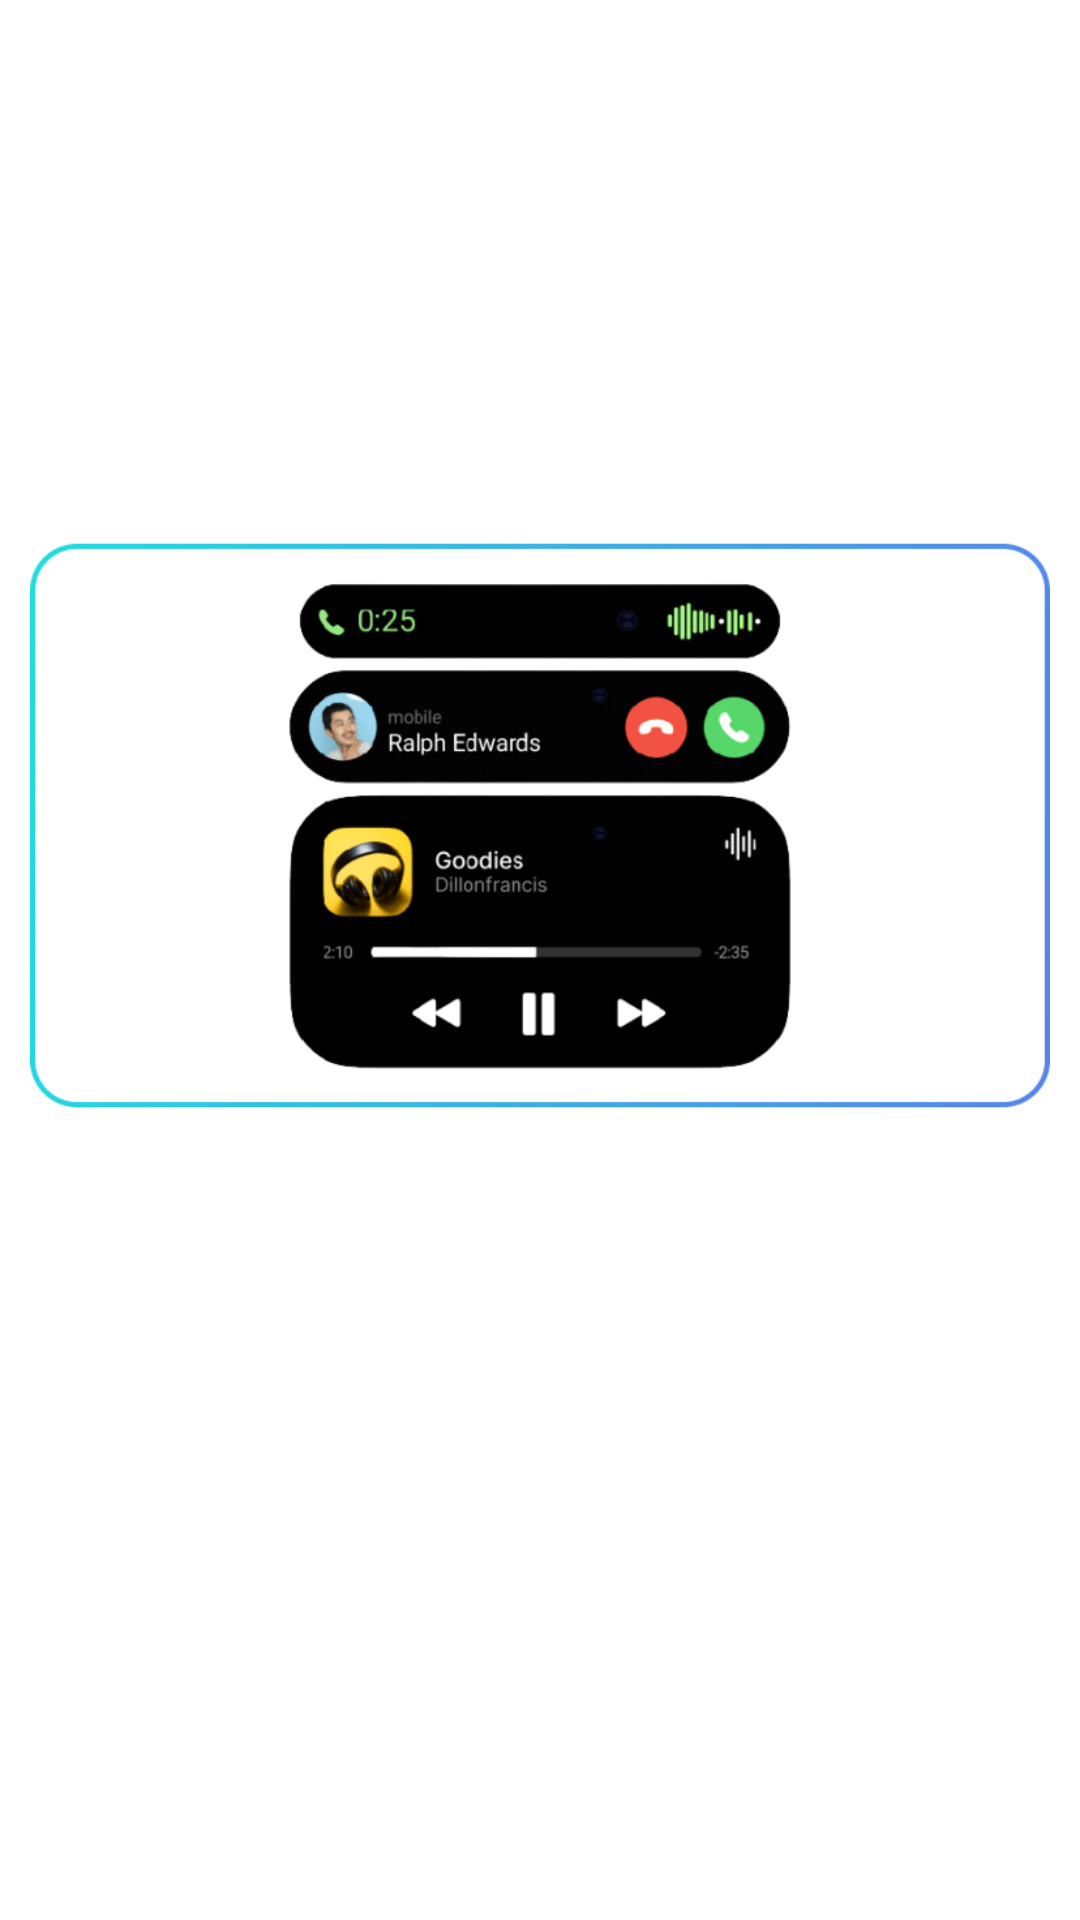

Here is an Android app screen rendered from its layout file. Give the layout XML and the strings, colors and styles it references.
<!-- AndroidManifest.xml: application theme AppTheme -->
<!-- res/layout/layout_into3.xml -->
<?xml version="1.0" encoding="utf-8"?>
<LinearLayout xmlns:android="http://schemas.android.com/apk/res/android"
    android:layout_width="match_parent"
    android:layout_height="match_parent"
    android:gravity="center"
    android:orientation="vertical">

    <ImageView
        android:layout_width="wrap_content"
        android:layout_height="wrap_content"
        android:layout_gravity="center"
        android:layout_weight="1"
        android:layout_margin="@dimen/_10dp"
        android:src="@drawable/intro3" />
    <TextView
        android:id="@+id/mTxtIntro"
        android:layout_width="wrap_content"
        android:layout_height="wrap_content"
        android:layout_marginBottom="@dimen/_30dp"
        android:layout_gravity="center"
        android:gravity="center"
        android:text="@string/intro3"
        android:textAppearance="@style/TextAppearance.MyApp.IntroTxt"
        android:textColor="@color/white" />
</LinearLayout>
<!-- resources referenced by this layout -->
<resources>
  <color name="white">#FFFFFF</color>
  <dimen name="_10dp">10dp</dimen>
  <dimen name="_30dp">30dp</dimen>
  <!-- drawable intro3: png bitmap (drawable-xhdpi, 78248 bytes) -->
  <string name="intro3">Upgrade your phone\'s look and functionality\nand get ready for a seamless and stylish\nexperience!</string>
  <style name="TextAppearance.MyApp.IntroTxt" parent="TextAppearance.MaterialComponents.Headline5">
          <item name="fontFamily">@font/poppinsregular</item>
          <item name="android:textStyle">normal</item>
          <item name="android:textAllCaps">false</item>
          <item name="android:textSize">16sp</item>
          <item name="android:letterSpacing">0</item>
      </style>
  <style name="AppTheme" parent="Theme.MaterialComponents.Light.NoActionBar">
          <item name="colorPrimary">@color/colorPrimary</item>
          <item name="colorAccent">@color/colorPrimary</item>
          <item name="colorPrimaryDark">@color/colorPrimary</item>
          <item name="android:windowLightStatusBar" tools:ignore="NewApi">false</item>
          <item name="android:statusBarColor">@color/colorPrimary</item>
      </style>
  <color name="colorPrimary">#000000</color>
</resources>
